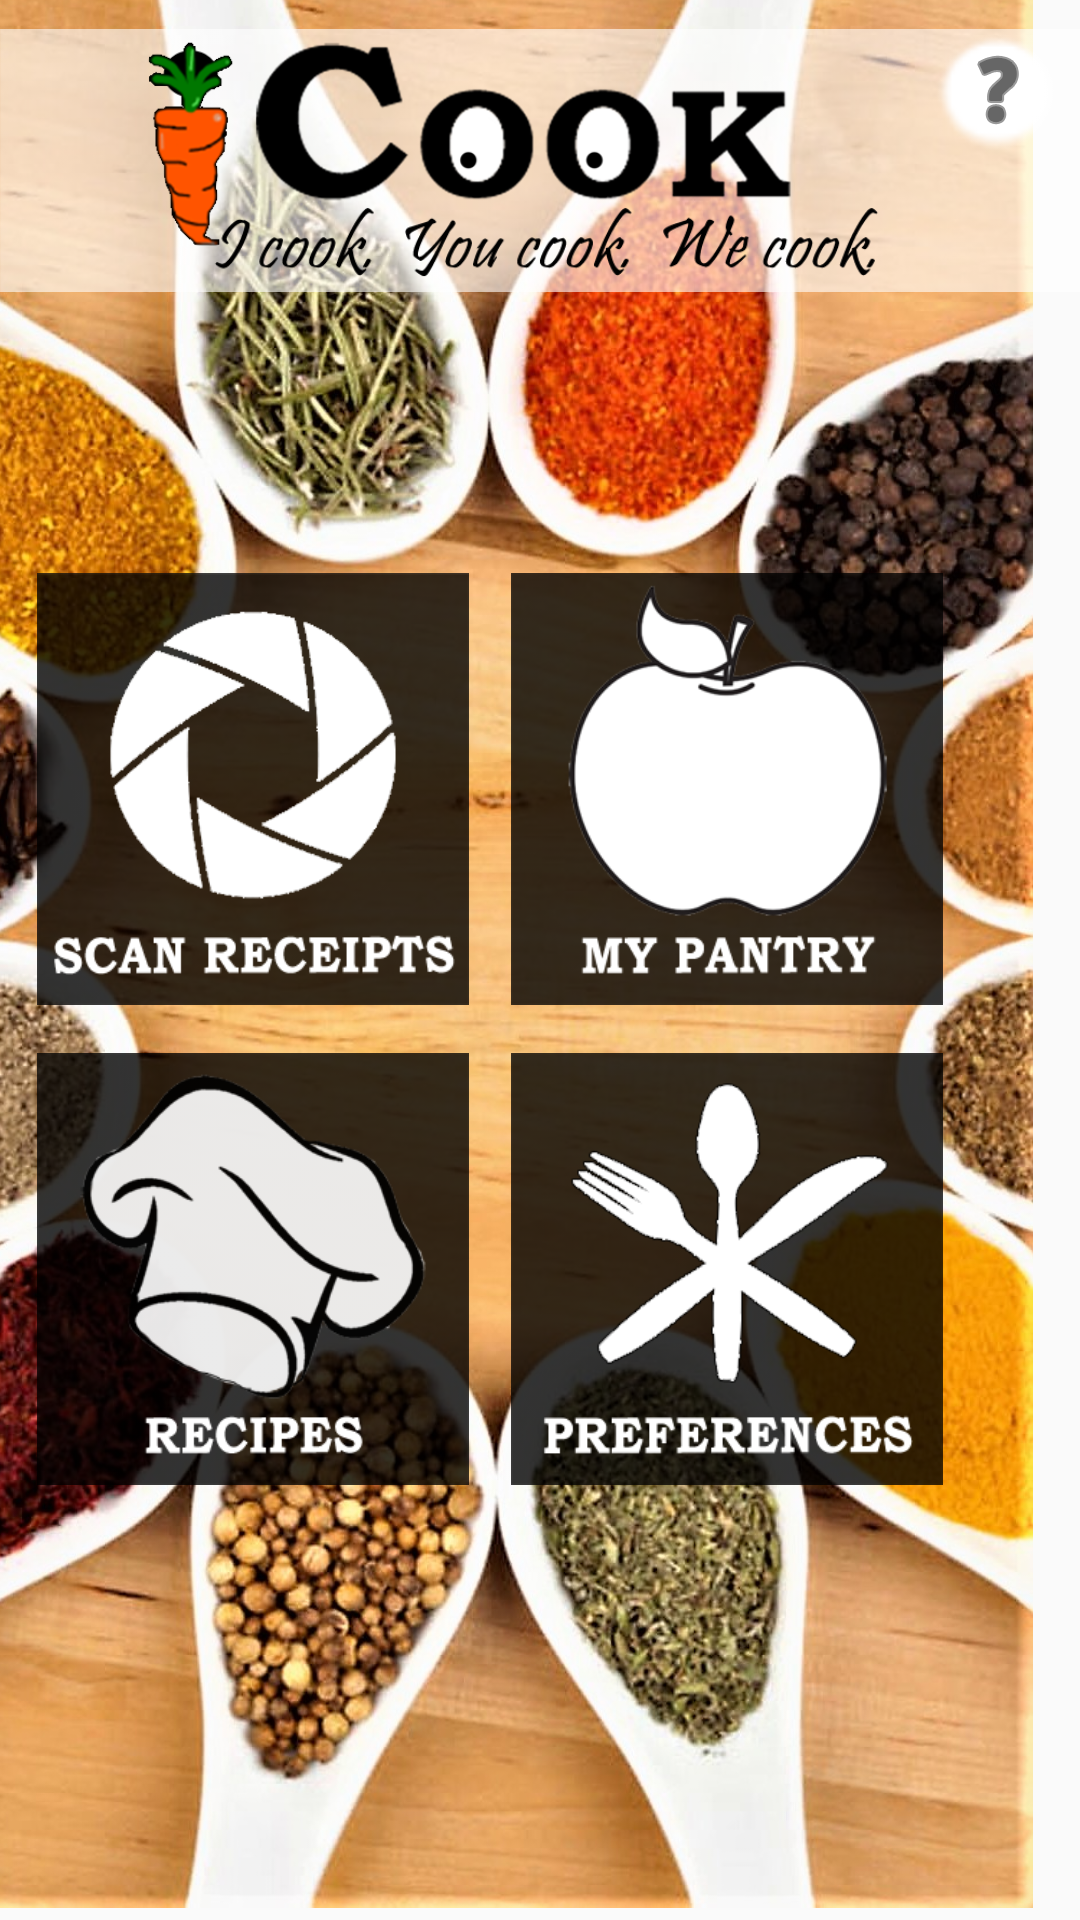

Write the Android layout XML for this screen, with the resource values it uses.
<!-- AndroidManifest.xml: application theme AppTheme -->
<!-- res/layout/activity_main.xml -->
<?xml version="1.0" encoding="utf-8"?>
<android.support.constraint.ConstraintLayout xmlns:android="http://schemas.android.com/apk/res/android"
    xmlns:app="http://schemas.android.com/apk/res-auto"
    xmlns:tools="http://schemas.android.com/tools"
    android:layout_width="match_parent"
    android:layout_height="match_parent"
    tools:context="com.example.jordan.icook.MainActivity"
    tools:layout_editor_absoluteY="25dp"
    tools:layout_editor_absoluteX="0dp">

    <ImageView
        android:id="@+id/background"
        android:layout_width="wrap_content"
        android:layout_height="wrap_content"
        android:cropToPadding="true"
        android:scaleType="centerCrop"
        android:visibility="visible"
        app:srcCompat="@drawable/bcgrdcrop"
        tools:ignore="RtlHardcoded"
        tools:layout_constraintTop_creator="1"
        tools:layout_constraintLeft_creator="1"
        app:layout_constraintLeft_toLeftOf="@+id/banner"
        app:layout_constraintTop_toTopOf="parent"
        android:layout_marginLeft="-16dp"
        android:layout_marginTop="0dp"
        app:layout_constraintBottom_toBottomOf="parent"
        android:layout_marginBottom="8dp" />

    <ImageButton
        android:id="@+id/preferencesButton4"
        android:layout_width="144dp"
        android:layout_height="144dp"
        android:adjustViewBounds="true"
        android:background="@android:color/transparent"
        android:scaleType="fitCenter"
        app:srcCompat="@drawable/btton4"
        android:layout_marginRight="30dp"
        app:layout_constraintRight_toRightOf="@+id/background"
        app:layout_constraintBottom_toBottomOf="@+id/background"
        android:layout_marginBottom="141dp"
        android:layout_marginEnd="30dp" />

    <ImageButton
        android:id="@+id/recipesButton3"
        android:layout_width="144dp"
        android:layout_height="144dp"
        android:adjustViewBounds="true"
        android:background="@android:color/transparent"
        android:scaleType="fitCenter"
        app:srcCompat="@drawable/btton3"
        app:layout_constraintBottom_toBottomOf="@+id/background"
        android:layout_marginBottom="141dp"
        android:layout_marginLeft="28dp"
        app:layout_constraintLeft_toLeftOf="@+id/background"
        android:layout_marginStart="28dp" />

    <ImageButton
        android:id="@+id/receiptButton1"
        android:layout_width="144dp"
        android:layout_height="144dp"
        android:adjustViewBounds="true"
        android:background="@android:color/transparent"
        android:scaleType="fitCenter"
        android:tint="@android:color/transparent"
        app:srcCompat="@drawable/btton1"
        android:layout_marginLeft="28dp"
        app:layout_constraintLeft_toLeftOf="@+id/background"
        app:layout_constraintBottom_toBottomOf="@+id/background"
        android:layout_marginBottom="301dp"
        android:layout_marginStart="28dp" />

    <ImageButton
        android:id="@+id/pantryButton2"
        android:layout_width="144dp"
        android:layout_height="144dp"
        android:adjustViewBounds="true"
        android:background="@android:color/transparent"
        android:scaleType="fitCenter"
        app:srcCompat="@drawable/btton2"
        tools:ignore="ContentDescription"
        android:layout_marginRight="30dp"
        app:layout_constraintRight_toRightOf="@+id/background"
        android:layout_marginEnd="30dp"
        android:layout_marginBottom="301dp"
        app:layout_constraintBottom_toBottomOf="@+id/background" />

    <ImageView
        android:id="@+id/banner"
        android:layout_width="0dp"
        android:layout_height="99dp"
        android:layout_marginTop="8dp"
        app:layout_constraintHorizontal_bias="0.0"
        app:layout_constraintLeft_toLeftOf="parent"
        app:layout_constraintRight_toRightOf="parent"
        app:layout_constraintTop_toTopOf="@+id/background"
        app:srcCompat="@drawable/banner"
        app:layout_constraintBottom_toBottomOf="@+id/background"
        android:layout_marginBottom="8dp"
        app:layout_constraintVertical_bias="0.0"
        tools:layout_constraintRight_creator="1"
        tools:layout_constraintLeft_creator="1" />

    <ImageButton
        android:id="@+id/Button5Help"
        android:layout_width="49dp"
        android:layout_height="46dp"
        android:background="@android:drawable/radiobutton_off_background"
        android:backgroundTint="@android:color/background_light"
        android:tint="@android:color/background_dark"
        app:srcCompat="@android:drawable/ic_menu_help"
        tools:layout_constraintTop_creator="1"
        tools:layout_constraintRight_creator="1"
        android:layout_marginEnd="3dp"
        app:layout_constraintRight_toRightOf="@+id/banner"
        android:layout_marginTop="7dp"
        app:layout_constraintTop_toTopOf="parent" />

</android.support.constraint.ConstraintLayout>
<!-- resources referenced by this layout -->
<resources>
  <!-- drawable banner: png bitmap (drawable, 62650 bytes) -->
  <!-- drawable bcgrdcrop: jpg bitmap (drawable, 365054 bytes) -->
  <!-- drawable btton1: png bitmap (drawable, 20573 bytes) -->
  <!-- drawable btton2: png bitmap (drawable, 24226 bytes) -->
  <!-- drawable btton3: png bitmap (drawable, 27619 bytes) -->
  <!-- drawable btton4: png bitmap (drawable, 22695 bytes) -->
  <style name="AppTheme" parent="Theme.AppCompat.Light.DarkActionBar">
          
          <item name="colorPrimary">@color/colorPrimary</item>
          <item name="colorPrimaryDark">@color/colorPrimaryDark</item>
          <item name="colorAccent">@color/colorAccent</item>
          <item name="android:statusBarColor">?attr/editTextColor</item>
          <item name="android:textColorPrimaryInverse">@android:color/background_dark</item>
      </style>
  <color name="colorPrimary">#003f51b5</color>
  <color name="colorPrimaryDark">#303F9F</color>
  <color name="colorAccent">#1048ff</color>
</resources>
